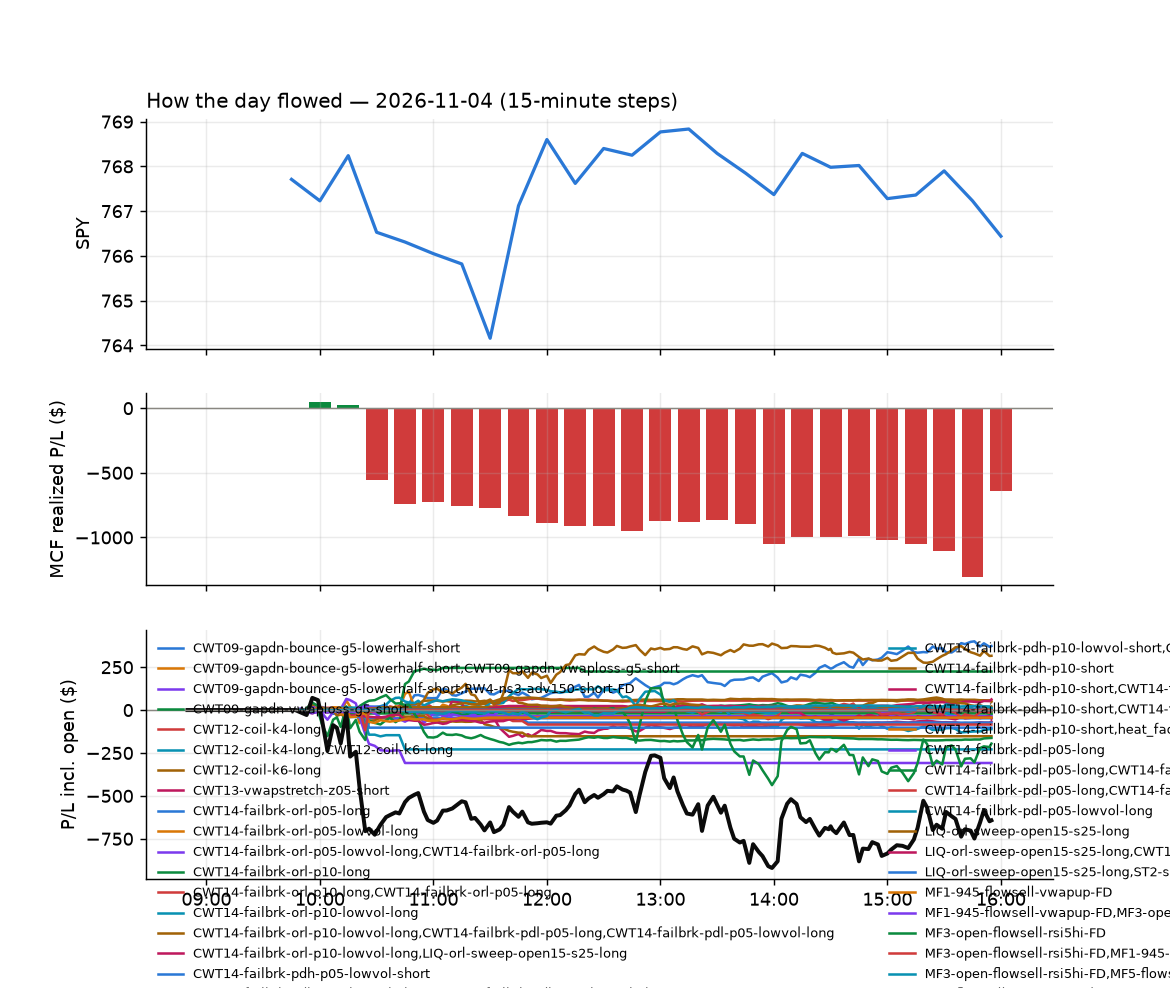

Values plotted in this chart, from the file beside it:
id, run_id, symbol, strategy, side, date, signal_time, entry_time, entry, stop, target, exit_time, exit, exit_reason, r_multiple, mae_r, mfe_r, success, shares, pnl, broker_order_id, slip_bps, pnl_adj, pct
8162, 1, AON, heat_fade_short, -1, 2026-11-04, 2026-11-04 09:50:19.876200-05:00, 2026-11-04 09:50:22.111467-05:00, 337.6, 340, 335.7, 2026-11-04 10:03:02.696606-05:00, 340.3, stop, -1.116, -1.012, -0.04481, , 5, -13.7, b40bde50-7c6d-4bc0-8c4e-8535c4eb87cf, 9.033, -13.8, -0.8117
8154, 1, ARGX, heat_fade_short, -1, 2026-11-04, 2026-11-04 09:50:20.403471-05:00, 2026-11-04 09:50:23.123967-05:00, 912.7, 919.1, 904.8, 2026-11-04 10:01:25.977542-05:00, 904.6, target, 1.289, -0.2569, 1.241, , 1, 8.18, c5804f9f-1699-4289-bbf9-b7df964622ab, -8.69, 8.18, 0.8962
8150, 1, AVTR, CWT14-failbrk-pdh-p10-lowvol-short, -1, 2026-11-04, 2026-11-04 09:50:21.739883-05:00, 2026-11-04 09:50:23.780283-05:00, 15.91, 16, 15.79, 2026-11-04 09:58:44.680251-05:00, 15.79, target, 1.322, -0.3305, 1.322, , 111, 13.32, 8867dca0-ffe5-459b-ad1b-3b83df92cf24, -31.53, 13.32, 0.7542
8149, 1, AVTR, CWT14-failbrk-pdh-p05-lowvol-short, -1, 2026-11-04, 2026-11-04 09:50:21.594112-05:00, 2026-11-04 09:50:23.873542-05:00, 15.91, 16, 15.79, 2026-11-04 09:58:42.738935-05:00, 15.79, target, 1.322, -0.3305, 1.322, , 111, 13.32, 60bd5f27-de0b-4ec4-8e43-faf003c62739, -31.53, 13.32, 0.7542
8145, 1, CMS, CWT14-failbrk-pdl-p05-long, 1, 2026-11-04, 2026-11-04 09:50:26.294045-05:00, 2026-11-04 09:50:27.515316-05:00, 69.89, 69.59, 70.08, 2026-11-04 09:56:27.702533-05:00, 70.1, target, 0.6903, -0.5917, 0.4273, , 25, 5.25, 4b1da2ca-b61e-47ed-b2e2-f98c81026def, -3.447, 5.25, 0.3005
8395, 1, BHP, RW2-exhaustion-noon-adv150-short-FD, -1, 2026-11-04, 2026-11-04 09:50:22.991846-05:00, 2026-11-04 09:50:28.166053-05:00, 79.99, 80.64, 79.52, 2026-11-04 11:04:37.320979-05:00, 79.52, target, 0.7276, -0.6269, 0.8046, , 22, 10.4, e0757a77-8455-4e77-973d-ffae5d325faa, 10.9, 10.4, 0.591
8151, 1, AVTR, CWT14-failbrk-pdh-p10-short, -1, 2026-11-04, 2026-11-04 09:50:21.908333-05:00, 2026-11-04 09:50:28.254670-05:00, 15.91, 16, 15.79, 2026-11-04 09:58:42.566831-05:00, 15.79, target, 1.322, -0.3305, 1.322, , 111, 13.32, fa15ed81-969f-4264-b452-5f4365e525a5, -31.53, 13.32, 0.7542
8144, 1, C, heat_fade_short, -1, 2026-11-04, 2026-11-04 09:50:24.605043-05:00, 2026-11-04 09:50:29.554499-05:00, 126, 126.8, 125.4, 2026-11-04 09:55:23.308693-05:00, 125.4, target, 0.8476, -0.4366, 1.477, , 13, 8.58, 4c751a73-bc52-4d00-b8ba-08e7425a66ba, 4.758, 8.58, 0.5236
8256, 1, BKR, heat_fade_long-FD, 1, 2026-11-04, 2026-11-04 09:50:23.519807-05:00, 2026-11-04 09:50:32.883687-05:00, 51.12, 50.45, 51.46, 2026-11-04 10:28:36.241220-05:00, 50.45, stop, -1.01, -1.022, 0.4139, , 34, -22.71, e6d1353b-7f8c-4449-a7bf-b55d3531d564, 30.77, -23.39, -1.307
8337, 1, COPX, RW2-exhaustion-noon-adv150-short-FD, -1, 2026-11-04, 2026-11-04 09:50:26.815948-05:00, 2026-11-04 09:50:32.981775-05:00, 74.54, 75.23, 73.95, 2026-11-04 10:46:39.369058-05:00, 73.95, target, 0.8596, -0.03482, 0.9179, , 23, 13.57, 49669a20-6d25-4f9f-af08-0ea600d747f0, 6.703, 13.57, 0.7915
8219, 1, FTNT, heat_fade_short, -1, 2026-11-04, 2026-11-04 09:50:32.973715-05:00, 2026-11-04 09:50:33.712042-05:00, 128.2, 130.9, 125.6, 2026-11-04 10:18:58.061816-05:00, 131, stop, -1.035, -1.045, 0.3437, , 13, -35.53, 68f6d2ce-2c1d-4997-980f-fa016ed9b4a0, 1.403, -35.79, -2.131
8141, 1, FITB, CWT14-failbrk-pdh-p10-short, -1, 2026-11-04, 2026-11-04 09:50:32.246150-05:00, 2026-11-04 09:50:34.508034-05:00, 54.96, 55.3, 54.85, 2026-11-04 09:53:17.628891-05:00, 54.84, target, 0.3536, -0.221, 0.4125, , 32, 3.84, 8bb0825b-a17b-433c-92fa-4bda188613ba, 7.273, 3.84, 0.2183
8229, 1, EMXC, RW2-exhaustion-noon-adv150-short-FD, -1, 2026-11-04, 2026-11-04 09:50:29.841151-05:00, 2026-11-04 09:50:36.118856-05:00, 90.68, 91.29, 90.27, 2026-11-04 10:23:52.951650-05:00, 90.27, target, 0.6639, -0.1184, 0.6802, , 19, 7.74, 9e264669-f650-4356-90ed-493ba04d4e51, 11.31, 7.74, 0.4492
8182, 1, HCA, heat_fade_short, -1, 2026-11-04, 2026-11-04 09:50:35.116172-05:00, 2026-11-04 09:50:37.095151-05:00, 497.2, 501.1, 493.3, 2026-11-04 10:09:09.690372-05:00, 493.3, target, 0.9947, -0.4579, 0.9871, , 3, 11.73, 62b19a2b-c659-45f6-a1f7-522caab41b00, 0.4022, 11.73, 0.7864
8183, 1, HSBC, heat_fade_short, -1, 2026-11-04, 2026-11-04 09:50:36.389149-05:00, 2026-11-04 09:50:37.378160-05:00, 88.61, 89.25, 88.3, 2026-11-04 10:07:24.416795-05:00, 88.3, target, 0.4822, -0.2643, 0.5288, , 19, 5.89, 32edb92b-5766-4090-b0e7-50761d9b3994, 18.59, 5.89, 0.3498
8146, 1, HD, heat_fade_short, -1, 2026-11-04, 2026-11-04 09:50:35.402551-05:00, 2026-11-04 09:50:39.177705-05:00, 343.7, 346.8, 342.6, 2026-11-04 09:56:45.022978-05:00, 346.9, stop, -1.026, -0.796, 0.07401, , 5, -15.81, 29671fe7-45ea-47e8-b725-284ba2bc072a, 28.2, -15.91, -0.9199
8155, 1, IBB, heat_fade_short, -1, 2026-11-04, 2026-11-04 09:50:36.894681-05:00, 2026-11-04 09:50:41.350264-05:00, 219.6, 220.9, 218.3, 2026-11-04 10:01:03.376914-05:00, 218.2, target, 1.11, -0.4339, 1.022, , 8, 11.56, cc129b8c-88d2-42eb-a88b-0facc2d53e8b, -0.2276, 11.56, 0.6579
8166, 1, JNJ, heat_fade_short, -1, 2026-11-04, 2026-11-04 09:50:39.889955-05:00, 2026-11-04 09:50:43.556400-05:00, 270.9, 272.6, 269.2, 2026-11-04 10:06:52.252987-05:00, 269.2, target, 0.9962, -0.3869, 1.057, , 6, 10.35, 771a48f2-b6f7-4354-85f1-1ea160241f3b, 0.7382, 10.35, 0.6367
8156, 1, JNJ, CWT14-failbrk-pdh-p10-short, -1, 2026-11-04, 2026-11-04 09:50:40.030772-05:00, 2026-11-04 09:50:43.637539-05:00, 270.9, 272.6, 270.1, 2026-11-04 10:01:30.040686-05:00, 270, target, 0.5198, -0.3869, 0.4389, , 6, 5.4, 60dbdf90-ef6e-4b63-9d6a-1528c5c2a493, 0.7382, 5.4, 0.3322
8241, 1, IEMG, RW2-exhaustion-noon-adv150-short-FD, -1, 2026-11-04, 2026-11-04 09:50:37.410049-05:00, 2026-11-04 09:50:43.964026-05:00, 75.46, 75.89, 75.2, 2026-11-04 10:25:55.031551-05:00, 75.2, target, 0.5936, -0.3089, 0.6051, , 23, 5.9, b2f8de2c-db30-436c-b3c9-4ab09c6decea, 11.71, 5.9, 0.34
8197, 1, META, heat_fade_short, -1, 2026-11-04, 2026-11-04 09:50:42.479672-05:00, 2026-11-04 09:50:45.522099-05:00, 631.1, 636.9, 625.5, 2026-11-04 10:10:06.329907-05:00, 637.1, stop, -1.035, -1.105, 0.22, , 2, -11.99, a7f8e65e-88b6-4a64-9515-096211f6866a, 1.426, -12.03, -0.9499
8142, 1, ORCL, CWT14-failbrk-pdh-p10-short, -1, 2026-11-04, 2026-11-04 09:50:46.507808-05:00, 2026-11-04 09:50:47.272168-05:00, 126.7, 129.5, 126.6, 2026-11-04 09:53:12.584568-05:00, 126.5, target, 0.1036, -0.2732, 0.05715, , 13, 3.77, d0c7d908-b4f6-414b-8caa-0007bcb949f7, 63.89, 3.77, 0.2288
8167, 1, NVS, heat_fade_short, -1, 2026-11-04, 2026-11-04 09:50:45.483398-05:00, 2026-11-04 09:50:49.880165-05:00, 163.3, 164.3, 162.6, 2026-11-04 10:05:07.976143-05:00, 162.5, target, 0.8549, -0.3619, 0.9819, , 10, 8.08, 22f1914d-5eb8-492c-af9d-b34778393ded, 6.852, 8.08, 0.4947
8425, 1, RIO, RW2-exhaustion-noon-adv150-short-FD, -1, 2026-11-04, 2026-11-04 09:50:50.604126-05:00, 2026-11-04 09:50:51.955979-05:00, 83.93, 84.5, 83.47, 2026-11-04 11:27:31.373140-05:00, 83.47, target, 0.809, -0.8618, 0.809, , 20, 9.2, 9052fe0b-dab2-45e2-9068-2c3ef901ced1, 6.692, 9.2, 0.5481
8429, 1, RCL, heat_fade_short, -1, 2026-11-04, 2026-11-04 09:50:49.223402-05:00, 2026-11-04 09:50:52.512298-05:00, 321.9, 324.3, 318.3, 2026-11-04 11:29:40.920171-05:00, 324.5, stop, -1.084, -1.082, 1.453, , 5, -13.05, 51a72506-d401-4f79-898b-b0febdd9fb20, -18.05, -13.15, -0.8108
8184, 1, RDVY, MF3-open-flowsell-rsi5hi-FD, -1, 2026-11-04, 2026-11-04 09:50:49.700276-05:00, 2026-11-04 09:50:52.873231-05:00, 80.89, 81.17, 80.75, 2026-11-04 10:07:39.668574-05:00, 80.75, target, 0.4959, -0.2941, 0.4959, , 21, 2.9, ae7d446d-8f58-45d2-8d2b-4dc6be998978, 8.882, 2.9, 0.1707
8230, 1, RCL, CWT14-failbrk-pdh-p10-short, -1, 2026-11-04, 2026-11-04 09:50:49.466768-05:00, 2026-11-04 09:50:53.165670-05:00, 321.9, 324.3, 319.8, 2026-11-04 10:23:18.652886-05:00, 319.6, target, 0.9674, -0.8304, 1.25, , 5, 11.65, 82bf172a-ab11-4099-8baa-5119cc132636, -18.05, 11.65, 0.7238
8147, 1, SCHM, CWT14-failbrk-pdh-p10-short, -1, 2026-11-04, 2026-11-04 09:50:52.446982-05:00, 2026-11-04 09:50:53.404043-05:00, 35.44, 35.6, 35.44, 2026-11-04 09:53:23.432058-05:00, 35.44, target, 0.008966, -0.3131, 0.06274, , 49, 0.07002, 2bc9143c-af4c-47c4-a6d1-95d1b37c5b06, 14.09, 0.07002, 0.004032
8344, 1, SCHF, RW2-exhaustion-noon-adv150-short-FD, -1, 2026-11-04, 2026-11-04 09:50:52.137265-05:00, 2026-11-04 09:50:54.672690-05:00, 27.43, 27.53, 27.38, 2026-11-04 10:50:23.623053-05:00, 27.38, target, 0.5042, -0.2723, 0.5042, , 64, 3.2, 6c37b17a-07ac-497d-8012-18260c2b3b44, 9.106, 3.2, 0.1823
8220, 1, SCHW, heat_fade_short, -1, 2026-11-04, 2026-11-04 09:50:52.728785-05:00, 2026-11-04 09:50:55.956062-05:00, 90.94, 91.42, 90.43, 2026-11-04 10:17:17.611360-05:00, 91.45, stop, -1.061, -1.153, 0.5459, , 19, -9.73, b1422c96-8e2a-44f5-b880-c8380257f155, -1.476, -10.11, -0.5631
8257, 1, SOFI, RW2-exhaustion-noon-adv150-short-FD, -1, 2026-11-04, 2026-11-04 09:50:54.256871-05:00, 2026-11-04 09:50:56.101651-05:00, 17.57, 17.82, 17.39, 2026-11-04 10:28:21.720826-05:00, 17.39, target, 0.7032, -0.6042, 0.7428, , 100, 17.75, f4b6acac-773f-4207-a68a-a8b87c2907de, 21.3, 17.75, 1.01
8242, 1, SCHB, RW2-exhaustion-noon-adv150-short-FD, -1, 2026-11-04, 2026-11-04 09:50:51.783496-05:00, 2026-11-04 09:50:56.777211-05:00, 29.49, 29.59, 29.43, 2026-11-04 10:25:37.136518-05:00, 29.43, target, 0.5056, -0.5958, 0.5515, , 59, 3.25, 9386b478-a7ba-4455-8aea-441c6647c7c1, 8.443, 3.25, 0.1868
8148, 1, SKHY, CWT14-failbrk-pdl-p05-long, 1, 2026-11-04, 2026-11-04 09:50:53.437800-05:00, 2026-11-04 09:50:57.566886-05:00, 149.2, 147.6, 151.2, 2026-11-04 09:54:36.907343-05:00, 147.6, stop, -1.041, -1.208, 0.4904, , 11, -18.31, 6c6e3fba-2135-4ba4-b8e8-0f053d1497c8, -50.94, -18.53, -1.115
8143, 1, URI, heat_fade_long-FD, 1, 2026-11-04, 2026-11-04 09:50:59.274735-05:00, 2026-11-04 09:51:00.157907-05:00, 1128, 1108, 1129, 2026-11-04 09:51:44.443085-05:00, 1130, target, 0.06393, -0.192, 0.151, , 1, 1.28, cedf4f86-76fb-4ab4-9c83-af6ec28a993f, 87.79, 1.28, 0.1134
8284, 1, V, heat_fade_short, -1, 2026-11-04, 2026-11-04 09:50:59.884962-05:00, 2026-11-04 09:51:01.463951-05:00, 426.7, 429, 425, 2026-11-04 10:34:27.819218-05:00, 429.1, stop, -1.061, -1.046, 0.1764, , 4, -9.56, 3f3a57ab-1434-4724-80b7-51e617805828, 6.85, -9.64, -0.5601
8243, 1, VXUS, RW2-exhaustion-noon-adv150-short-FD, -1, 2026-11-04, 2026-11-04 09:51:02.255332-05:00, 2026-11-04 09:51:03.476041-05:00, 83.75, 84.04, 83.6, 2026-11-04 10:25:48.977402-05:00, 83.6, target, 0.5118, -0.1877, 0.5289, , 21, 3.15, e1e5fc95-c9d7-4acb-b703-4f86cfe96f04, 8.351, 3.15, 0.1791
8315, 1, VONG, RW2-exhaustion-noon-adv150-short-FD, -1, 2026-11-04, 2026-11-04 09:51:01.394542-05:00, 2026-11-04 09:51:04.255402-05:00, 122.3, 123, 121.8, 2026-11-04 10:45:29.763804-05:00, 121.8, target, 0.7127, -0.9878, 0.6565, , 14, 7.1, 2a2dd5cc-ecd1-42c5-a794-61d0df6bfd36, 8.403, 7.1, 0.4147
8157, 1, CME, CWT14-failbrk-pdl-p05-long, 1, 2026-11-04, 2026-11-04 09:51:05.489699-05:00, 2026-11-04 09:51:08.322229-05:00, 303.1, 301, 303.5, 2026-11-04 09:59:44.255848-05:00, 303.5, target, 0.1916, -0.06944, 0.3588, , 5, 2.07, bf46b7e7-9e3a-4213-a697-58648c172225, 15.03, 2.07, 0.1366
8231, 1, VEA, RW2-exhaustion-noon-adv150-short-FD, -1, 2026-11-04, 2026-11-04 09:51:00.206696-05:00, 2026-11-04 09:51:09.347915-05:00, 70.63, 70.87, 70.49, 2026-11-04 10:22:35.599844-05:00, 70.49, target, 0.597, -0.1431, 0.6182, , 24, 3.39, 9188235a-5142-4056-ae2c-cd6b113d842c, 6.897, 3.39, 0.2
8158, 1, CME, CWT14-failbrk-pdl-p05-lowvol-long, 1, 2026-11-04, 2026-11-04 09:51:05.683514-05:00, 2026-11-04 09:51:10.754347-05:00, 303.1, 301, 303.5, 2026-11-04 09:59:43.341892-05:00, 303.5, target, 0.1898, -0.06944, 0.3588, , 5, 2.05, 4fdb7072-12d6-4f53-a7e4-9cdda3d50e82, 15.03, 2.05, 0.1353
8163, 1, XLV, heat_fade_short, -1, 2026-11-04, 2026-11-04 09:51:04.693289-05:00, 2026-11-04 09:51:10.936888-05:00, 187.6, 188.3, 186.7, 2026-11-04 10:02:08.090363-05:00, 186.7, target, 1.322, -0.5967, 1.623, , 9, 8.04, e1b12cb9-4873-4d47-8ad6-1d6085e6a25a, -5.423, 8.04, 0.4762
8396, 1, ACWX, MF3-open-flowsell-rsi5hi-FD, -1, 2026-11-04, 2026-11-04 09:55:18.672155-05:00, 2026-11-04 09:55:24.104897-05:00, 74.59, 74.79, 74.39, 2026-11-04 11:06:27.614469-05:00, 74.39, target, 0.9668, -0.5436, 0.5629, , 23, 4.62, 105f5c53-3c68-4421-b6d3-0f481b0b7101, 0.408, 4.62, 0.2693
8152, 1, BUG, CWT14-failbrk-pdh-p10-short, -1, 2026-11-04, 2026-11-04 09:55:23.572071-05:00, 2026-11-04 09:55:26.510127-05:00, 47.07, 47.58, 46.8, 2026-11-04 09:57:05.219663-05:00, 46.8, target, 0.5251, -0.1556, 0.6221, , 37, 9.99, 41432528-14c0-4a76-bfd7-d351e95969cd, -2.125, 9.99, 0.5736
8185, 1, CDNS, CWT14-failbrk-pdh-p10-lowvol-short, -1, 2026-11-04, 2026-11-04 09:55:24.686776-05:00, 2026-11-04 09:55:27.068785-05:00, 323.1, 327, 321.6, 2026-11-04 10:08:57.553383-05:00, 327.7, stop, -1.175, -1.057, 0.2529, , 5, -23.45, f1e75a50-ef19-4e7d-b7fe-fdedf9625260, 11.29, -23.55, -1.452
8203, 1, CIBR, CWT14-failbrk-pdh-p05-lowvol-short, -1, 2026-11-04, 2026-11-04 09:55:25.451174-05:00, 2026-11-04 09:55:27.694974-05:00, 97.72, 98.64, 97.28, 2026-11-04 10:12:24.470724-05:00, 98.67, stop, -1.033, -1.109, 0.4459, , 18, -17.1, ee7fc081-4f09-4809-a613-3f1287a9affd, 1.535, -17.46, -0.9722
8186, 1, CDNS, CWT14-failbrk-pdh-p10-short, -1, 2026-11-04, 2026-11-04 09:55:24.849726-05:00, 2026-11-04 09:55:28.358876-05:00, 323.1, 327, 321.6, 2026-11-04 10:08:58.080103-05:00, 327.7, stop, -1.175, -1.057, 0.2529, , 5, -23.45, 9d638812-6980-4959-a286-ad3732c9f990, 11.29, -23.55, -1.452
8153, 1, CMS, CWT14-failbrk-pdl-p05-lowvol-long, 1, 2026-11-04, 2026-11-04 09:55:26.154180-05:00, 2026-11-04 09:55:30.500971-05:00, 70, 69.66, 70.15, 2026-11-04 09:57:09.258331-05:00, 70.15, target, 0.4502, -0.2625, 0.5839, , 25, 3.79, 14af3d6d-3f83-4cd4-bf05-1d901d637298, 1.2, 3.79, 0.2166
8262, 1, EWY, CWT14-failbrk-pdh-p10-short, -1, 2026-11-04, 2026-11-04 09:55:30.536680-05:00, 2026-11-04 09:55:31.459149-05:00, 155.5, 157.1, 154.5, 2026-11-04 10:32:15.892070-05:00, 154.5, target, 0.6004, -0.7005, 0.5253, , 11, 10.56, 6a9be7f1-898c-437d-af35-fe519946144b, -7.081, 10.56, 0.6175
8204, 1, EWJ, CWT14-failbrk-pdh-p10-short, -1, 2026-11-04, 2026-11-04 09:55:30.252734-05:00, 2026-11-04 09:55:31.824360-05:00, 93.34, 93.64, 93.18, 2026-11-04 10:13:34.758343-05:00, 93.66, stop, -1.07, -1.076, 0.2354, , 18, -5.73, d8625401-d89d-4b0c-84ae-3b12f4afcc6d, -1.071, -6.09, -0.341
8443, 1, GLDM, MF3-open-flowsell-rsi5hi-FD, -1, 2026-11-04, 2026-11-04 09:55:33.216027-05:00, 2026-11-04 09:55:34.619128-05:00, 79.8, 80.15, 79.53, 2026-11-04 11:38:29.530775-05:00, 80.19, stop, -1.119, -1.119, 0.3444, , 22, -8.58, 592cfd1c-e3b3-4f3c-8607-bbfbf07ab59b, 5.01, -9.02, -0.4887
8233, 1, HUBB, CWT14-failbrk-pdl-p05-lowvol-long, 1, 2026-11-04, 2026-11-04 09:55:35.842261-05:00, 2026-11-04 09:55:36.552855-05:00, 439.9, 434.7, 440.9, 2026-11-04 10:23:33.853661-05:00, 433.8, stop, -1.184, -1.125, 0.242, , 4, -24.36, 1f349a4e-9558-4486-874f-ae36697da2ab, 23.36, -24.44, -1.384
8187, 1, HOOD, CWT14-failbrk-pdh-p10-short, -1, 2026-11-04, 2026-11-04 09:55:35.155799-05:00, 2026-11-04 09:55:36.671832-05:00, 85.56, 87.06, 85.09, 2026-11-04 10:08:34.241488-05:00, 87.13, stop, -1.043, -1.063, 0.2392, , 20, -31.4, 97dd435c-2d15-4139-b46f-68636ed97c30, 21.89, -31.8, -1.835
8232, 1, HUBB, CWT14-failbrk-pdl-p05-long, 1, 2026-11-04, 2026-11-04 09:55:35.698976-05:00, 2026-11-04 09:55:37.259776-05:00, 439.9, 434.7, 440.9, 2026-11-04 10:23:34.218224-05:00, 433.8, stop, -1.184, -1.125, 0.242, , 4, -24.36, f1f00de1-1f7c-4c27-b5b2-ff249c02f8a4, 23.36, -24.44, -1.384
8159, 1, JNJ, CWT14-failbrk-pdh-p05-lowvol-short, -1, 2026-11-04, 2026-11-04 09:55:38.705768-05:00, 2026-11-04 09:55:40.786697-05:00, 270.6, 272.8, 270.2, 2026-11-04 10:01:28.714273-05:00, 270.1, target, 0.2651, -0.2353, 0.2306, , 6, 3.38, 11799937-38fb-425f-966d-6a47e9428e7b, 15.27, 3.38, 0.2081
8263, 1, NI, CWT14-failbrk-pdl-p05-long, 1, 2026-11-04, 2026-11-04 09:55:43.651585-05:00, 2026-11-04 09:55:45.663893-05:00, 44.48, 44.3, 44.61, 2026-11-04 10:30:41.430652-05:00, 44.3, stop, -1.015, -1.015, 0.7895, , 39, -7.02, 78e1c867-2e9a-4e1d-8369-9fb3420a8d02, -5.617, -7.8, -0.4047
8205, 1, SPEM, MF3-open-flowsell-rsi5hi-FD, -1, 2026-11-04, 2026-11-04 09:55:50.708512-05:00, 2026-11-04 09:55:51.986188-05:00, 49.18, 49.35, 49.03, 2026-11-04 10:14:08.848381-05:00, 49.35, stop, -0.9969, -1.023, 0.06317, , 35, -5.8, 8441c363-d5ae-463d-9df0-580f1c0f2a91, 2.033, -6.5, -0.337
8160, 1, TMO, heat_fade_short, -1, 2026-11-04, 2026-11-04 09:55:53.081740-05:00, 2026-11-04 09:55:55.633110-05:00, 706.7, 712.5, 701.5, 2026-11-04 10:00:01.793888-05:00, 700.8, target, 1.022, -0.1576, 1.307, , 2, 11.8, 4cc1e312-99c6-4e09-a102-eb301c753ea4, 4.102, 11.8, 0.8348
8244, 1, TSM, CWT14-failbrk-pdh-p10-short, -1, 2026-11-04, 2026-11-04 09:55:54.189403-05:00, 2026-11-04 09:55:57.089679-05:00, 405.4, 408.9, 403.5, 2026-11-04 10:24:38.365825-05:00, 403.4, target, 0.5449, -0.5505, 0.6239, , 4, 7.72, 5750c452-ef52-4a81-a96e-75457e552a90, -1.974, 7.72, 0.4761
8285, 1, UNP, CWT14-failbrk-pdl-p05-long, 1, 2026-11-04, 2026-11-04 09:55:55.287706-05:00, 2026-11-04 09:55:57.528111-05:00, 303, 301, 303.3, 2026-11-04 10:34:48.747374-05:00, 303.4, target, 0.1648, -0.894, 0.2132, , 5, 1.7, a54ca013-cbf2-46d3-aca3-037271c9a975, 17.52, 1.7, 0.1122
8286, 1, UNP, CWT14-failbrk-pdl-p05-lowvol-long, 1, 2026-11-04, 2026-11-04 09:55:55.423269-05:00, 2026-11-04 09:55:57.614322-05:00, 303, 301, 303.3, 2026-11-04 10:34:46.610781-05:00, 303.4, target, 0.1648, -0.894, 0.2132, , 5, 1.7, 472c1daa-7220-4b87-a7ce-0bce34e3bf74, 17.52, 1.7, 0.1122
... 447 more rows
